Run: headless pygame with SDL's dummy video driver; simulated clock (each Clock.tick advances the game by its frame time, no real sleeping); random seed 0; keys injected as events and as key.get_pressed() state; mouse plan: one left click at the window centre at the start of phase 2, then a move to the lower-right quarter at the start of phase 3.
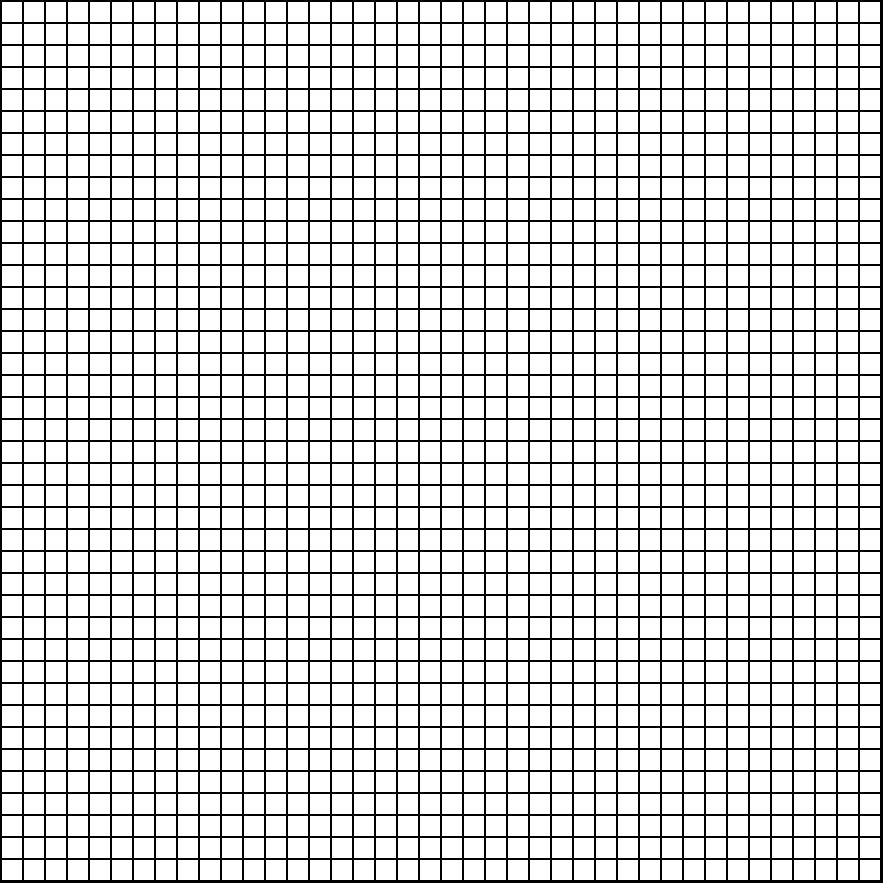
Frame 1 of 4 · flips 1–60 · no input
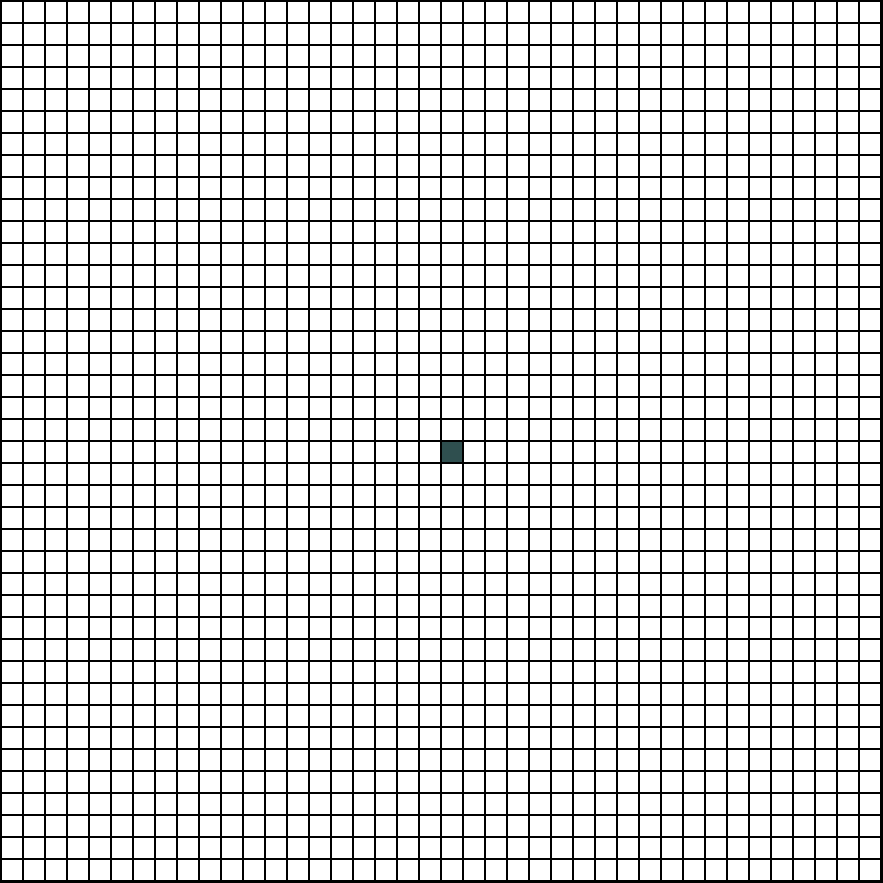
Frame 2 of 4 · flips 61–180 · clicked the window centre · tapped SPACE, RETURN · held RIGHT (→), D
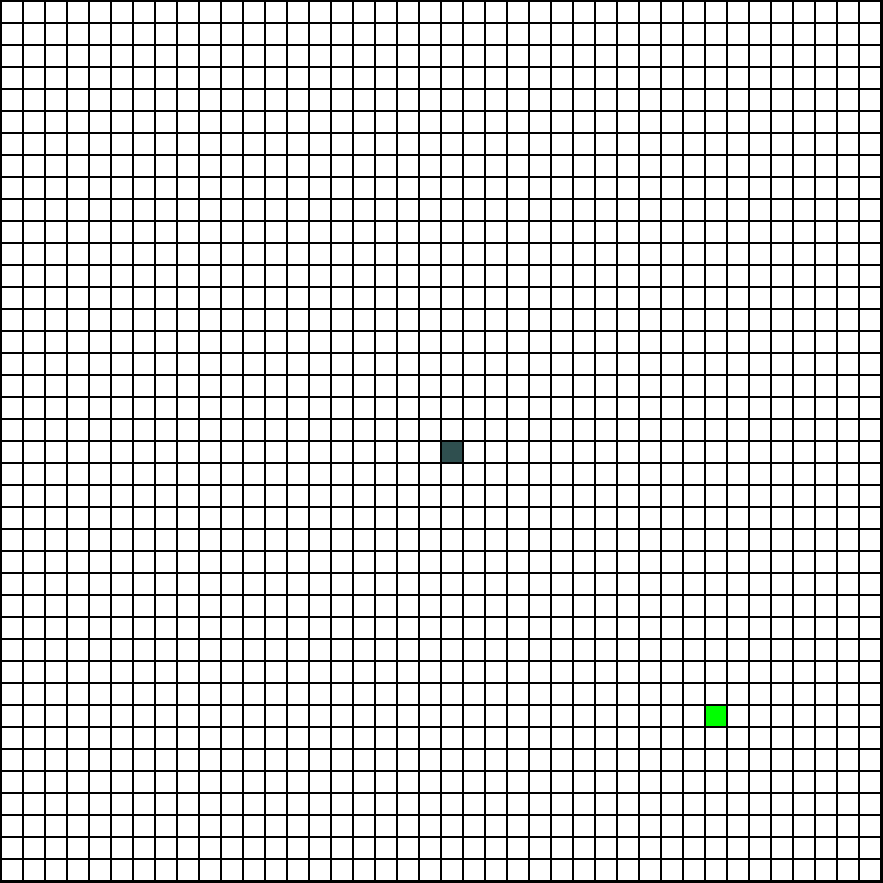
Frame 3 of 4 · flips 181–300 · moved the mouse to the lower-right quarter · held DOWN (↓), S
Frame 4 of 4 · flips 301–420 · held LEFT (←), A, UP (↑), W · screen unchanged from frame 3, image omitted

The pygame program that drew these frames:

import math
import heapq
import pygame
import time

# TODO: Add Popup windows

# colours
# white for the default nodes
# Grey for the walls or obstacles
# black for node margins
# Orange for nodes in the open set
# green for start node
# red for end node
# blue for the closed set
# darker blue for the best path
WHITE = (255, 255, 255)
GREY = (47,79,79)
BLACK = (0,0,0)
ORANGE = (255,178,102)
GREEN = (0, 255, 0)
BLUE = (50, 153, 213)
RED = (213, 50, 80)
DARK_BLUE = (65,105,225)

WIDTH = 20
HEIGHT = 20
MARGIN = 2

SCREEN_SIZE = (883, 883)

# start, end and current nodes for referencing 
start = None
current = None
end = None

# open and closed set. Open is a min heap using heapq
# closed is regular list
open = []
closed = []
# initialize empty grid
grid = []
# boolean to check if the program has been ended
done = False

# node class
class Node:
    # initialize node attributes
    def __init__(self, row, col, width, height):
        self.row = row
        self.col = col
        self.x = row * width
        self.y = col * width
        self.width = width
        self.height = height
        self.colour = WHITE
        self.parent = None
        self.gcost = math.inf
        self.hcost = 0
        self.fcost = 0
    # return position of self. grid[i][i].getMyPosition
    def getMyPosition(self):
        return self.row, self.col
    # node draws itself
    def draw(self, display):
        pygame.draw.rect(display, self.colour,
        [(MARGIN + WIDTH) * self.col + MARGIN,
         (MARGIN + HEIGHT) * self.row + MARGIN, WIDTH, HEIGHT])
        pygame.display.update()
    # used when Python compares one node against another in a heap
    def __lt__(self, other):
        # if self.fcost == other.fcost:
        #     return self.hcost > other.hcost
        return self.fcost < other.fcost
    # get neighbors of self on provided grid
    #TODO enable diagonal movement?
    def getNeighbors(self, grid):
        directions = [[1, 0], [0, 1], [-1, 0], [0, -1]]
        result = []
        for direction in directions:
            newRow = (self.row + direction[0])
            newCol = (self.col + direction[1])
            if newRow > -1 and newCol > -1 and newRow < 40 and newCol < 40:
                neighbor = grid[newRow][newCol]
                if neighbor.isWall() == False:
                    result.append(neighbor)
        # result = [item for item in result if item.col > -1 and item.row > -1]
        return result
    # set of methods to change Node colour based on node type
    def makeStart(self):
        self.colour = GREEN
    def makeEnd(self):
        self.colour = RED
    def makeWall(self):
        self.colour = GREY
    def makeOpen(self):
        self.colour = ORANGE
    def makeClosed(self):
        self.colour = BLUE
    def makeBest(self):
        self.colour = DARK_BLUE
    # set of methods to chek if the node is in a particular state
    def isStart(self):
        return self.colour == GREEN
    def isEnd(self):
        return self.colour == RED
    def isWall(self):
        return self.colour == GREY
    def isOpen(self):
        return self.colour == ORANGE
    def isClosed(self):
        return self.colour == BLUE
    def isBest(self):
        return self.colour == DARK_BLUE
    #reset node to default white
    def reset(self):
        self.colour = WHITE

# get position of node at mouse position
def getPosition():
    position = pygame.mouse.get_pos()
    column = position[0] // (WIDTH + MARGIN)
    row = position[1] // (HEIGHT + MARGIN)
    coords = (row, column)
    return coords

# set of action to take on mouse LEFT click
# checks to see if node is start or end to allow replacing of them
# then turns clicked nodes into walls
def placeWalls(start, end, grid):
    row, col = getPosition()
    if grid[row][col].isStart():
        start = None
        grid[row][col].makeWall()
    elif grid[row][col].isEnd():
        end = None
        grid[row][col].makeWall()
    else:
        grid[row][col].makeWall()

# set of action to take on mouse RIGHT click
# checks to see if node is start or end to allow replacing of them
# then resets clicked node
def resetNode(start, end, grid):
    row, col = getPosition()
    if grid[row][col].isStart():
        start = None
        grid[row][col].reset()
    elif grid[row][col].isEnd():
        end = None
        grid[row][col].reset()
    else:
        grid[row][col].reset()
    
# draw nodes on screen and draw colors based on class method returns
def draw():
    for row in range(40):
        for column in range(40):
            colour = WHITE
            if grid[row][column].isWall():
                colour = GREY
            if grid[row][column].isStart():
                colour = GREEN
            if grid[row][column].isEnd():
                colour = RED
            if grid[row][column].isOpen():
                colour = ORANGE
            if grid[row][column].isClosed():
                colour = BLUE
            if grid[row][column].isBest():
                colour = DARK_BLUE
            pygame.draw.rect(
                display, colour,
                [(MARGIN + WIDTH) * column + MARGIN,
                 (MARGIN + HEIGHT) * row + MARGIN, WIDTH, HEIGHT])

# starting from end node follow parents to start node for best path
def drawShortestPath(grid, end):
    last = end
    for x in range(40):
        for y in range(40):
            if last.parent == start:
                break
            lastx, lasty = last.getMyPosition()
            cameFrom = grid[lastx][lasty].parent
            cfx, cfy = cameFrom.getMyPosition()
            if not grid[cfx][cfy].isStart():
                grid[cfx][cfy].makeBest()
            grid[cfx][cfx].draw(display)
            last = cameFrom

# reset the grid to be used again
def resetGrid(grid):
    for x in range(40):
        for y in range(40):
            grid[x][y].reset()
            grid[x][y].parent = None
            grid[x][y].hcost = 0
            grid[x][y].gcost = math.inf
            grid[x][y].fcost = 0

# get the "manhattan distance" between two coordinates
# the absolute value of value 1 in the first coords 
# subtracted by the first value in the other 
# then the same for the second values
#then returning the sum of the resulting values
def getManhattanDistance(pt1, pt2):
    distance = 0
    for i in range(len(pt1)):
        distance += abs(pt1[i] - pt2[i])
    return distance

# starting from start node, evaluate neighboring nodes to 
# find best path to end node
#* algorithm is done in A* style. The algorithm knows the 
#* location of the end node and makes its decision with another 
#* function that gets a heuristic for the distance between the 
#* current node and the end node. gives each node it discovers
#* a value of the distance from the start to the current node plus the heuristic
#* then, it chooses the current cheapest node, repeating untill end is found

def algorithm(grid, current, start, end):
    if not start:
        print("select a start node")
        return
    elif not end:
        print("select an end node")
        return
    start.gcost = 0
    start.fcost = getManhattanDistance(start.getMyPosition(), end.getMyPosition())
    heapq.heappush(open, start)
    if open:
        while open[0] != end:
            # get the best node from open set
            # and make that current node
            current = heapq.heappop(open)
            if not current.isStart() and not current.isEnd():
                current.makeClosed()
                current.draw(display)
            closed.append(current)
            neighbors = current.getNeighbors(grid)
            for neighbor in neighbors:
                cost = None
                cost = current.gcost + 10
                if neighbor in open and cost < neighbor.gcost:
                    neighbor.reset()
                    i = open.index(neighbor)
                    open[i] = open[-1]
                    open.pop()
                    heapq.heapify(open)
                if neighbor in closed and cost < neighbor.gcost:
                    closed.remove(neighbor)
                    neighbor.reset()
                if neighbor not in open and neighbor not in closed:
                    neighbor.gcost = cost        
                    neighbor.hcost = getManhattanDistance(neighbor.getMyPosition(), end.getMyPosition())
                    neighbor.fcost = neighbor.gcost + neighbor.hcost 
                    neighbor.parent = current
                    if not neighbor.isEnd():
                        neighbor.makeOpen()
                        neighbor.draw(display)
                    print("Neighbors for current. FCOST: ", neighbor.fcost)
                    heapq.heappush(open, neighbor) 
            if not open:
                    print("connot find end node")
                    return                
        drawShortestPath(grid, end)     
        print("FOUND YOU")  

# initialize the grid with Node objects
for x in range(40):
    grid.append([])
    for y in range(40):
        node = Node(x, y, WIDTH, HEIGHT)
        grid[x].append(node)

# init function for pygame
pygame.init()

# create display and set size. Currently using
#  883 x 883 as it fits 40 x 40 20 x 20 px squares
display = pygame.display.set_mode((883, 883))

# set caption of the display
pygame.display.set_caption('Pathfinding Visualizer - S for Start node - E for End - Left Click for wall - Right Click for reset selected - R reset all - SPACE to run')
clock = pygame.time.Clock()

# check for inputs and execute tasks based on said inputs
while not done:
    clock.tick(60)
    for event in pygame.event.get():
        # exit game 
        if event.type == pygame.QUIT:
            done = True
        # place walls
        elif pygame.mouse.get_pressed()[0]:
            placeWalls(start, end, grid)

        # reset selected node
        elif pygame.mouse.get_pressed()[2]:
            resetNode(start, end, grid)

        # keypress events
        elif event.type == pygame.KEYDOWN:
            # check if the start node has been placed if not, 
            # set node to star if it has been placed, remove 
            # the current node and place it in new location.
            if event.key == pygame.K_s:    
                row, col = getPosition()
                if not start:   
                    start = grid[row][col]
                    grid[row][col].makeStart()                 
                else:
                    for x in range(40):
                        for y in range(40):
                            if grid[x][y].isStart():
                                start = None
                                grid[x][y].reset()
                    if grid[row][col].isEnd():
                        end = None
                        start = grid[row][col]
                        grid[row][col].makeStart()
                    else:
                        start = grid[row][col]
                        grid[row][col].makeStart()
            elif event.key == pygame.K_e:
                row, col = getPosition()
                if not end:
                    end = grid[row][col]
                    grid[row][col].makeEnd()
                elif end:
                    for x in range(40):
                        for y in range(40):
                            if grid[x][y].isEnd():
                                end = None
                                grid[x][y].reset()
                            elif grid[row][col].isStart():
                                start = None
                                end = grid[row][col]
                                grid[row][col].makeEnd()
                            else:
                                end = grid[row][col]
                                grid[row][col].makeEnd()
            elif event.key == pygame.K_r:
                start = None
                end = None
                current = None
                closed = []
                open = []
                resetGrid(grid)      
            elif event.key == pygame.K_SPACE:
                algorithm(grid, current, start, end)
    display.fill(BLACK)
    # draw
    draw()
    pygame.display.update()

#quit fuction for pygame
pygame.quit()
